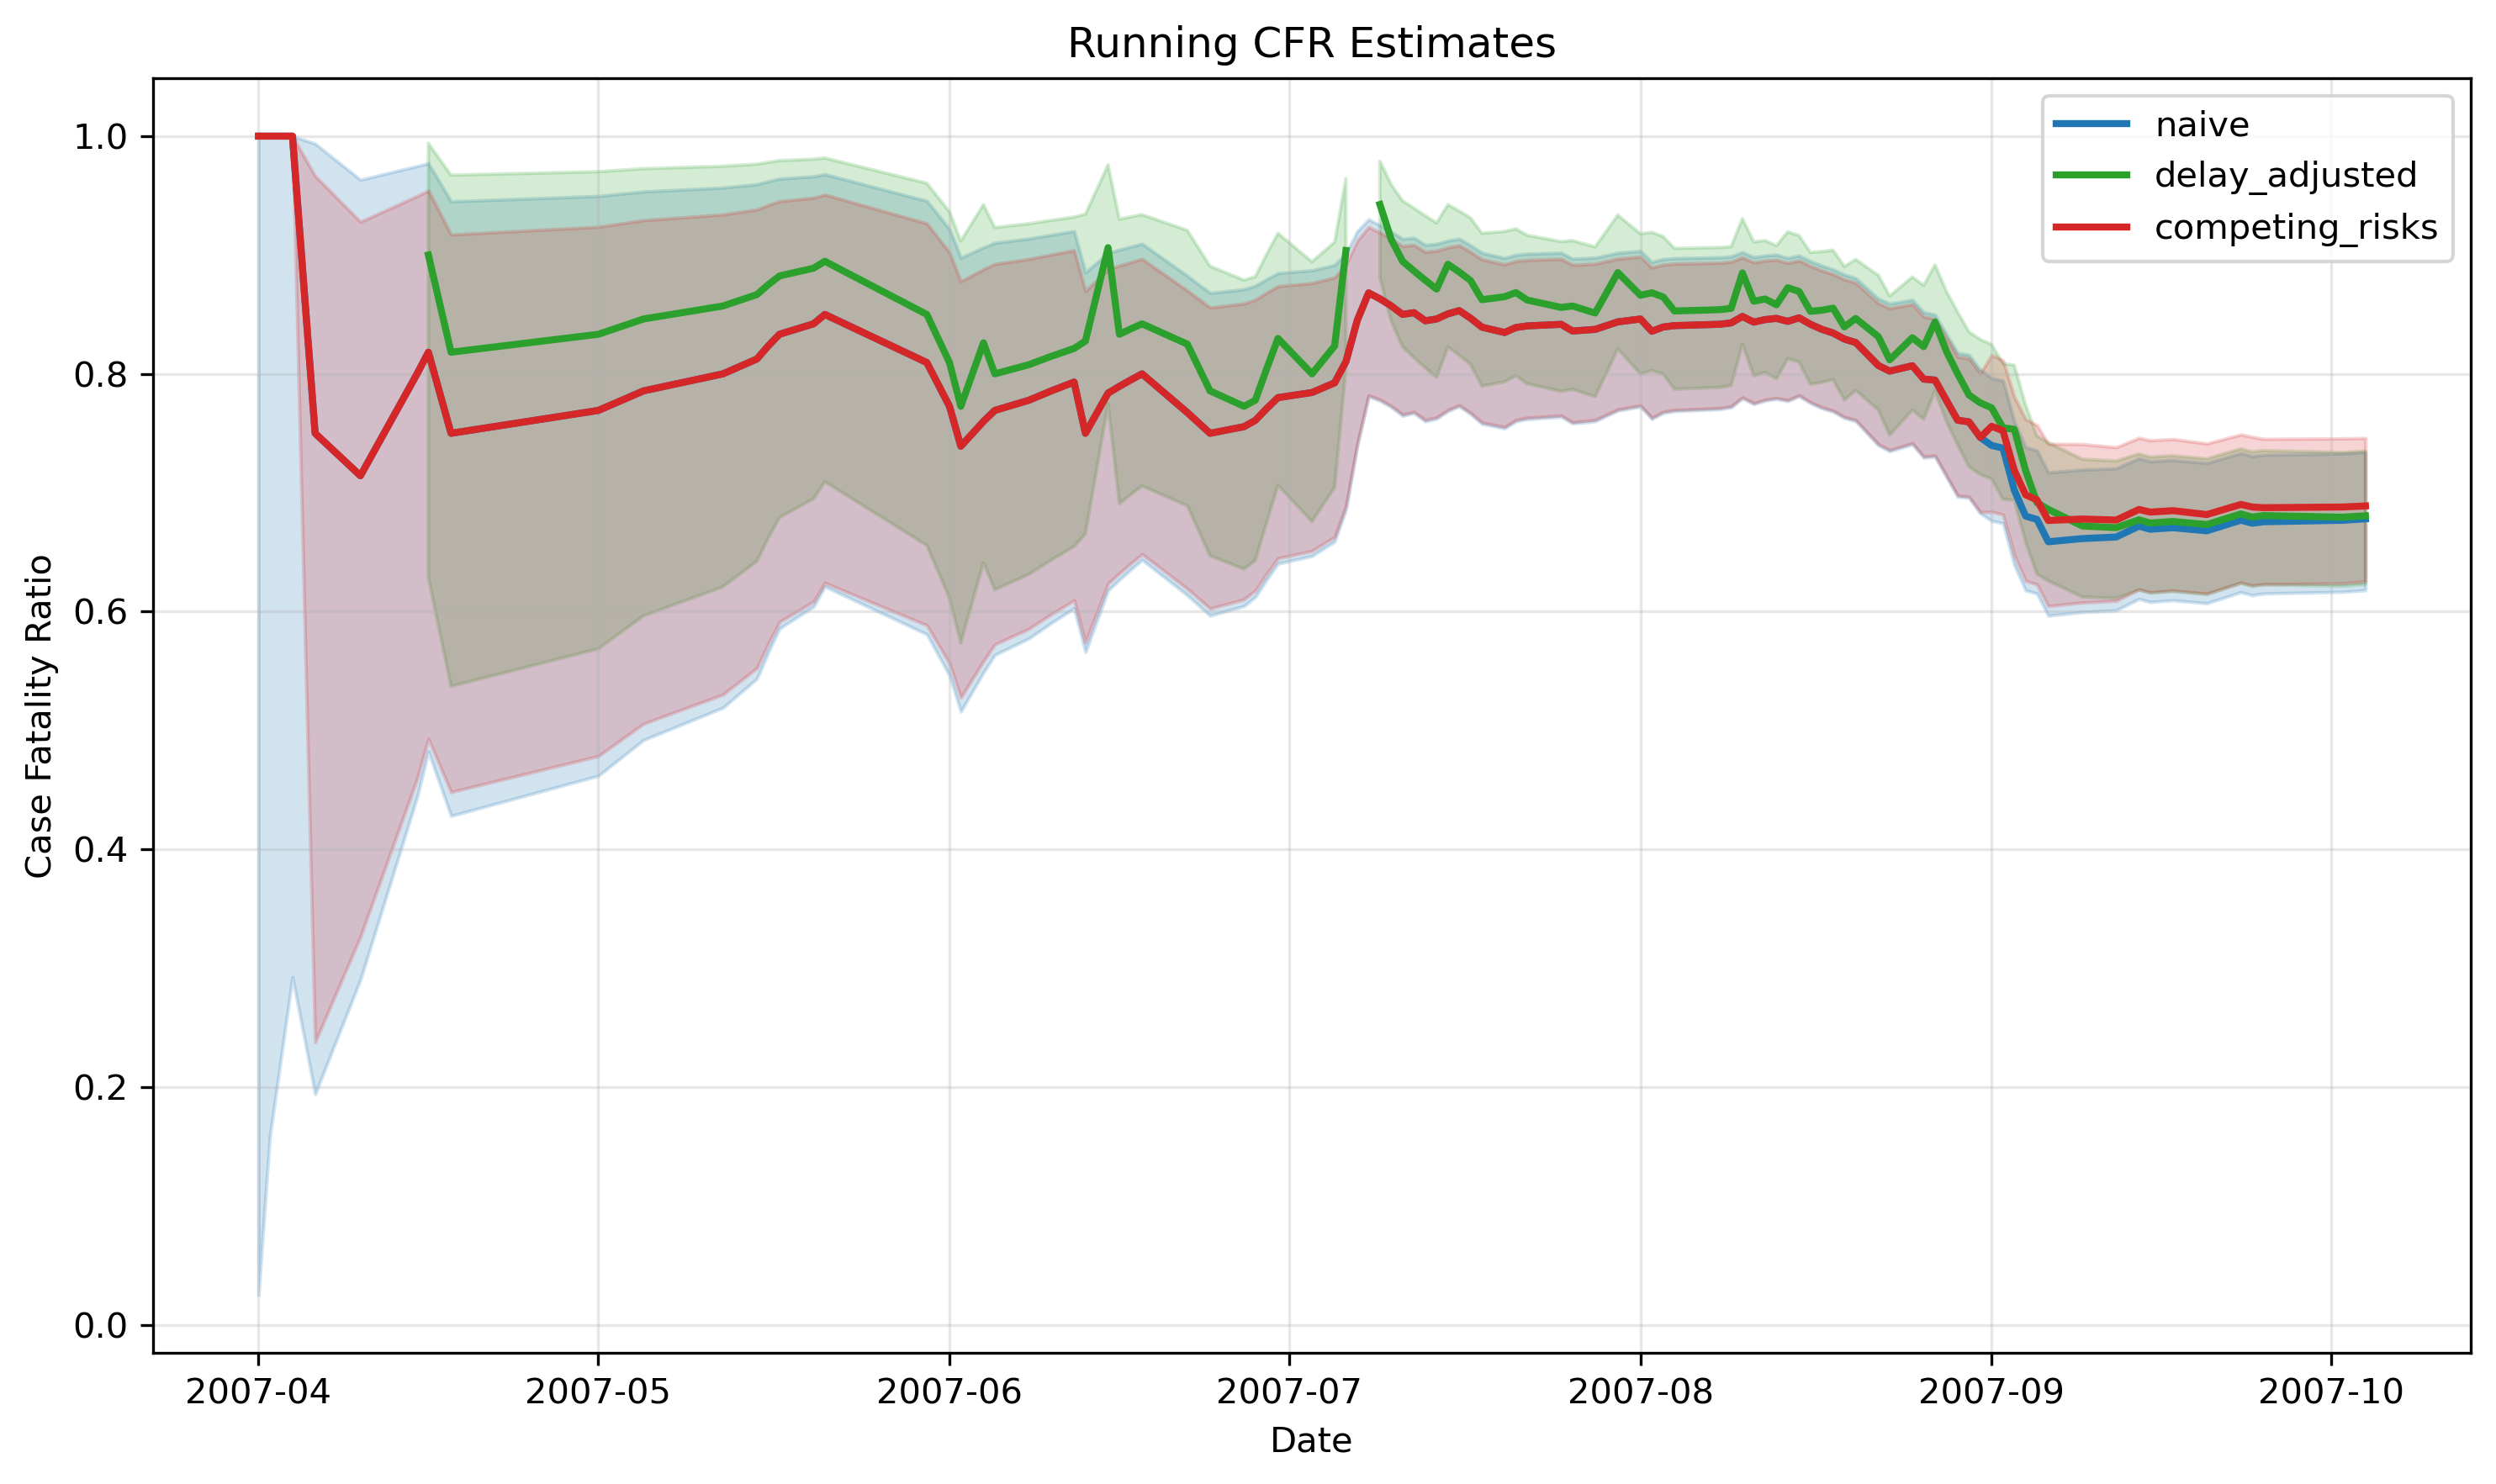

Values plotted in this chart, from the file beside it:
date, n, naive, naive_lower, naive_upper, delay_adjusted, delay_adjusted_lower, delay_adjusted_upper, competing_risks, competing_risks_lower, competing_risks_upper
2007-04-01, 1, 1.0, 0.025, 1.0, , , , 1.0, 1, 1
2007-04-02, 2, 1.0, 0.1581, 1.0, , , , 1.0, 1, 1
2007-04-04, 3, 1.0, 0.2924, 1.0, , , , 1.0, 1, 1
2007-04-06, 4, 0.75, 0.1941, 0.9937, , , , 0.75, 0.2378, 0.9665
2007-04-10, 7, 0.7143, 0.2904, 0.9633, , , , 0.7143, 0.3266, 0.928
2007-04-15, 10, 0.8, 0.4439, 0.9748, , , , 0.8, 0.4593, 0.9496
2007-04-16, 11, 0.8182, 0.4822, 0.9772, 0.9, 0.6285, 0.994, 0.8182, 0.493, 0.9542
2007-04-18, 12, 0.75, 0.4281, 0.9451, 0.8182, 0.5371, 0.9672, 0.75, 0.4482, 0.9172
2007-05-01, 13, 0.7692, 0.4619, 0.9496, 0.8333, 0.5687, 0.9701, 0.7692, 0.4785, 0.9237
2007-05-05, 14, 0.7857, 0.492, 0.9534, 0.8462, 0.5964, 0.9726, 0.7857, 0.5057, 0.9293
2007-05-12, 15, 0.8, 0.5191, 0.9567, 0.8571, 0.6208, 0.9747, 0.8, 0.5302, 0.9341
2007-05-15, 16, 0.8125, 0.5435, 0.9595, 0.8667, 0.6424, 0.9764, 0.8125, 0.5525, 0.9383
2007-05-16, 17, 0.8235, 0.5657, 0.962, 0.875, 0.6618, 0.978, 0.8235, 0.5729, 0.942
2007-05-17, 18, 0.8333, 0.5858, 0.9642, 0.8824, 0.6792, 0.9794, 0.8333, 0.5914, 0.9453
2007-05-20, 19, 0.8421, 0.6042, 0.9662, 0.8889, 0.6949, 0.9806, 0.8421, 0.6085, 0.9482
2007-05-21, 20, 0.85, 0.6211, 0.9679, 0.8947, 0.7092, 0.9816, 0.85, 0.6242, 0.9508
2007-05-30, 21, 0.8095, 0.5809, 0.9455, 0.85, 0.6557, 0.9604, 0.8095, 0.5885, 0.9266
2007-06-01, 22, 0.7727, 0.5463, 0.9218, 0.8095, 0.6114, 0.9365, 0.7727, 0.5564, 0.9021
2007-06-02, 23, 0.7391, 0.5159, 0.8977, 0.7727, 0.5736, 0.9118, 0.7391, 0.5277, 0.8778
2007-06-04, 25, 0.76, 0.5487, 0.9064, 0.8261, 0.6411, 0.9424, 0.76, 0.5584, 0.888
2007-06-05, 26, 0.7692, 0.5635, 0.9103, 0.8, 0.6184, 0.9231, 0.7692, 0.5724, 0.8925
2007-06-08, 27, 0.7778, 0.5774, 0.9138, 0.8077, 0.6313, 0.9263, 0.7778, 0.5855, 0.8966
2007-06-10, 28, 0.7857, 0.5905, 0.917, 0.8148, 0.6434, 0.9292, 0.7857, 0.5979, 0.9004
2007-06-12, 29, 0.7931, 0.6028, 0.9201, 0.8214, 0.6548, 0.9319, 0.7931, 0.6095, 0.904
2007-06-13, 32, 0.75, 0.566, 0.8854, 0.8276, 0.6654, 0.9344, 0.75, 0.5741, 0.8698
2007-06-15, 37, 0.7838, 0.6179, 0.9017, 0.9062, 0.7747, 0.9758, 0.7838, 0.6237, 0.888
2007-06-16, 38, 0.7895, 0.6268, 0.9045, 0.8333, 0.6908, 0.9301, 0.7895, 0.6322, 0.8911
2007-06-17, 39, 0.7949, 0.6354, 0.907, 0.8378, 0.6984, 0.9321, 0.7949, 0.6404, 0.894
2007-06-18, 40, 0.8, 0.6435, 0.9095, 0.8421, 0.7057, 0.934, 0.8, 0.6483, 0.8967
2007-06-22, 43, 0.7674, 0.6137, 0.8824, 0.825, 0.689, 0.9207, 0.7674, 0.6193, 0.8701
2007-06-24, 44, 0.75, 0.5966, 0.8681, 0.7857, 0.647, 0.8906, 0.75, 0.6026, 0.8558
2007-06-27, 45, 0.7556, 0.6046, 0.8712, 0.7727, 0.6357, 0.8789, 0.7556, 0.6103, 0.8592
2007-06-28, 46, 0.7609, 0.6123, 0.8741, 0.7778, 0.643, 0.8818, 0.7609, 0.6177, 0.8623
2007-06-29, 48, 0.7708, 0.6269, 0.8797, 0.8043, 0.675, 0.9007, 0.7708, 0.6318, 0.8683
2007-06-30, 50, 0.78, 0.6404, 0.8847, 0.8298, 0.7063, 0.9183, 0.78, 0.6449, 0.8738
2007-07-03, 51, 0.7843, 0.6468, 0.8871, 0.8, 0.6758, 0.8943, 0.7843, 0.6511, 0.8763
2007-07-05, 53, 0.7925, 0.6589, 0.8916, 0.8235, 0.7044, 0.9109, 0.7925, 0.6628, 0.8812
2007-07-06, 58, 0.8103, 0.6859, 0.9013, 0.9038, 0.8047, 0.9643, 0.8103, 0.6891, 0.8917
2007-07-07, 71, 0.8451, 0.7397, 0.92, , , , 0.8451, 0.7415, 0.9121
2007-07-08, 91, 0.8681, 0.781, 0.93, , , , 0.8681, 0.782, 0.9236
2007-07-09, 95, 0.8632, 0.7774, 0.9251, 0.9425, 0.8806, 0.9789, 0.8632, 0.7785, 0.9189
2007-07-10, 98, 0.8571, 0.7719, 0.9196, 0.913, 0.8442, 0.9592, 0.8571, 0.7731, 0.9135
2007-07-11, 100, 0.85, 0.7647, 0.9135, 0.8947, 0.8228, 0.9457, 0.85, 0.766, 0.9075
2007-07-12, 101, 0.8515, 0.7669, 0.9144, 0.8866, 0.8137, 0.9394, 0.8515, 0.7681, 0.9084
2007-07-13, 103, 0.8447, 0.76, 0.9085, 0.8788, 0.8051, 0.9331, 0.8447, 0.7614, 0.9026
2007-07-14, 104, 0.8462, 0.7622, 0.9094, 0.8713, 0.797, 0.927, 0.8462, 0.7635, 0.9036
2007-07-15, 107, 0.8505, 0.7686, 0.912, 0.8922, 0.8225, 0.9424, 0.8505, 0.7698, 0.9063
2007-07-16, 109, 0.8532, 0.7726, 0.9137, 0.8857, 0.8158, 0.937, 0.8532, 0.7737, 0.9081
2007-07-17, 111, 0.8468, 0.7661, 0.9082, 0.8785, 0.8079, 0.9312, 0.8468, 0.7674, 0.9026
2007-07-18, 112, 0.8393, 0.7579, 0.9019, 0.8624, 0.7897, 0.9183, 0.8393, 0.7593, 0.8963
2007-07-20, 115, 0.8348, 0.7541, 0.8975, 0.8649, 0.7933, 0.9198, 0.8348, 0.7554, 0.8921
2007-07-21, 118, 0.839, 0.76, 0.9002, 0.8684, 0.7985, 0.922, 0.839, 0.7613, 0.8949
2007-07-22, 119, 0.8403, 0.7619, 0.901, 0.8621, 0.7917, 0.9166, 0.8403, 0.7632, 0.8958
2007-07-25, 120, 0.8417, 0.7638, 0.9019, 0.8559, 0.7853, 0.9113, 0.8417, 0.765, 0.8967
2007-07-26, 122, 0.8361, 0.7582, 0.8969, 0.8571, 0.787, 0.9121, 0.8361, 0.7595, 0.8917
2007-07-28, 123, 0.8374, 0.7601, 0.8978, 0.8512, 0.7808, 0.9069, 0.8374, 0.7613, 0.8926
2007-07-30, 128, 0.8438, 0.7691, 0.9019, 0.8852, 0.8209, 0.9336, 0.8438, 0.7702, 0.8969
2007-08-01, 130, 0.8462, 0.7724, 0.9034, 0.8661, 0.7999, 0.9178, 0.8462, 0.7735, 0.8985
2007-08-02, 134, 0.8358, 0.762, 0.8942, 0.8682, 0.8029, 0.9191, 0.8358, 0.7632, 0.8894
2007-08-03, 137, 0.8394, 0.767, 0.8965, 0.8647, 0.7998, 0.9156, 0.8394, 0.7681, 0.8919
... 40 more rows
